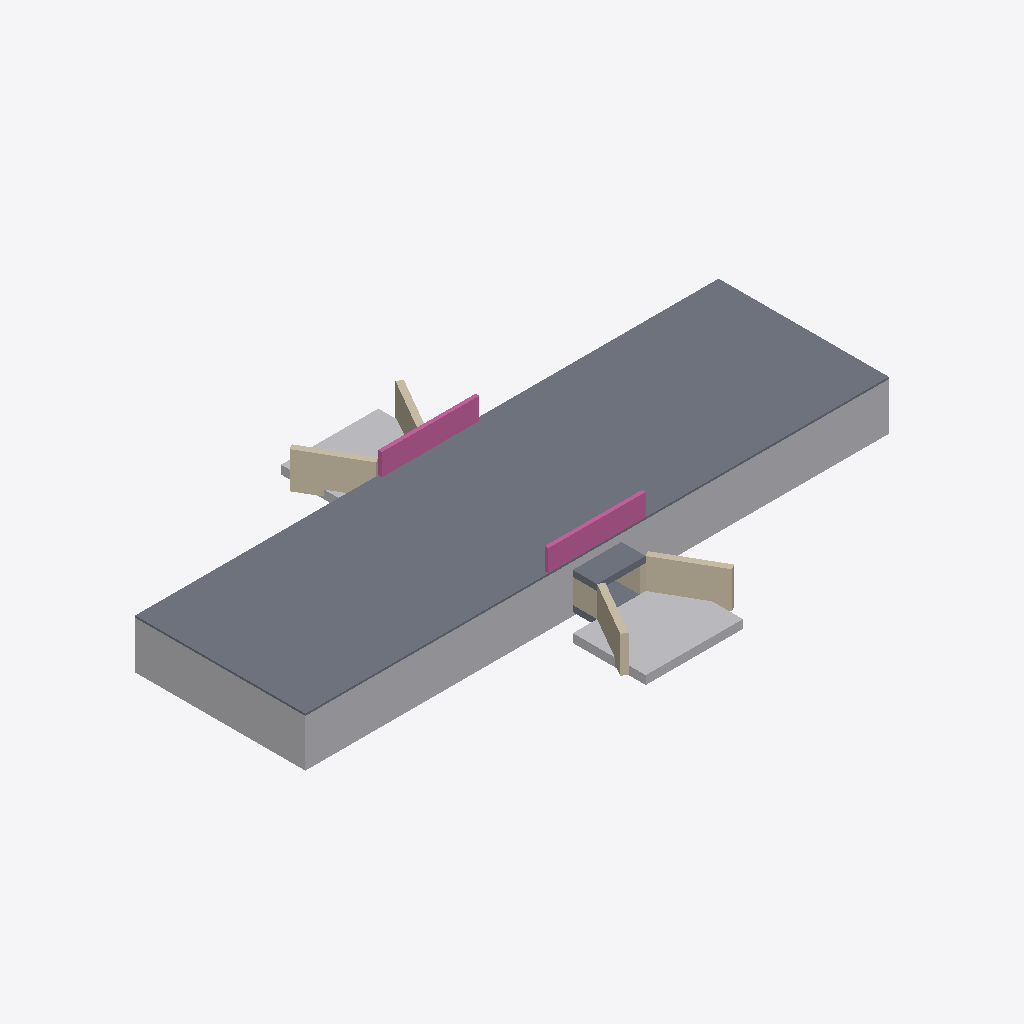
Isometric view of an IFC building model (IFC-SPF (STEP), schema IFC4, length unit metre), seen from the south-west, elements coloured by IFC class: 6 walls (beige), 3 slabs (grey), 3 other elements (light grey), 2 railings (pink).
Extent 24.0 m × 15.0 m × 2.9 m (x, y, z). Elements (14): 6 IfcWall, 3 IfcBuildingElementProxy, 3 IfcSlab, 2 IfcRailing.

HEADER;
FILE_DESCRIPTION(('ViewDefinition[DesignTransferView]'),'2;1');
FILE_NAME('/dev/null','2026-11-17T21:56:35+01:00',(''),(''),'IfcOpenShell 0.9.0.post1','IfcOpenShell 0.9.0.post1','Nobody');
FILE_SCHEMA(('IFC4'));
ENDSEC;
DATA;
#1=IFCPROJECT('26521tVw14N9jDTmcoRVF4',$,'GIN²CO — Dalot simple VO-07 (ouvrage fictif)',$,$,$,$,(#11),#6);
#13=IFCSITE('0mqdogLezCKusDpGqM78DC',$,'Site fictif — démonstration',$,$,$,$,$,$,$,$,$,$,$);
#256=IFCSLAB('0MAbIlrSb3Rwg$iteSnRJB',$,'Chaussée — couche de roulement',$,'Chaussée',#279,#270,'VO-07-CH1',.USERDEFINED.);
#232=IFCBUILDINGELEMENTPROXY('0XHdw5DVrDlOj7LvuRHKvk',$,'Remblai technique',$,'Remblai',#255,#246,'VO-07-RMB',$);
#187=IFCBUILDINGELEMENTPROXY('0Pc6O50CT1I8FnqYIcF1Kb',$,'Perré amont',$,'Perré maçonné',#210,#201,'VO-07-PE1',$);
#124=IFCWALL('1T9mdhQB55Xe5tKHJRxjqZ',$,'Mur en aile amont droit',$,$,#144,#138,'VO-07-MA2',.SOLIDWALL.);
#145=IFCWALL('1uh03Izhv1BA9A7yOOGHWa',$,'Mur en aile aval gauche',$,$,#165,#159,'VO-07-MA3',.SOLIDWALL.);
#280=IFCRAILING('1d160APpr4gBT7UUQmGEcw',$,'Garde-corps amont',$,$,#303,#294,'VO-07-GC1',.GUARDRAIL.);
#304=IFCRAILING('0TKVDSRtzFj8ubKpD5DVBV',$,'Garde-corps aval',$,$,#324,#318,'VO-07-GC2',.GUARDRAIL.);
#211=IFCBUILDINGELEMENTPROXY('33wEh4U6T1C9Pai858s7mC',$,'Perré aval',$,'Perré maçonné',#231,#225,'VO-07-PE2',$);
#82=IFCSLAB('1eD5VNW_HD0Akdc3q1xs3g',$,'Dalle supérieure',$,$,#102,#96,'VO-07-DAL',.FLOOR.);
#103=IFCWALL('0JC0dyFSj67vWQrmEvWccm',$,'Mur en aile amont gauche',$,$,#123,#117,'VO-07-MA1',.SOLIDWALL.);
#166=IFCWALL('2Tzsj373T3TP37tOP$_Ecb',$,'Mur en aile aval droit',$,$,#186,#180,'VO-07-MA4',.SOLIDWALL.);
#40=IFCWALL('3L$sU$Tm9BTQ_hFjhIlqNE',$,'Piédroit gauche',$,$,#60,#54,'VO-07-PD1',.SOLIDWALL.);
#15=IFCSLAB('2ff7EpnsLBs8LFPQxf4WBD',$,'Radier',$,$,#39,#29,'VO-07-RAD',.BASESLAB.);
#61=IFCWALL('1l3576is531PPaS33YbveK',$,'Piédroit droit',$,$,#81,#75,'VO-07-PD2',.SOLIDWALL.);
ENDSEC;
